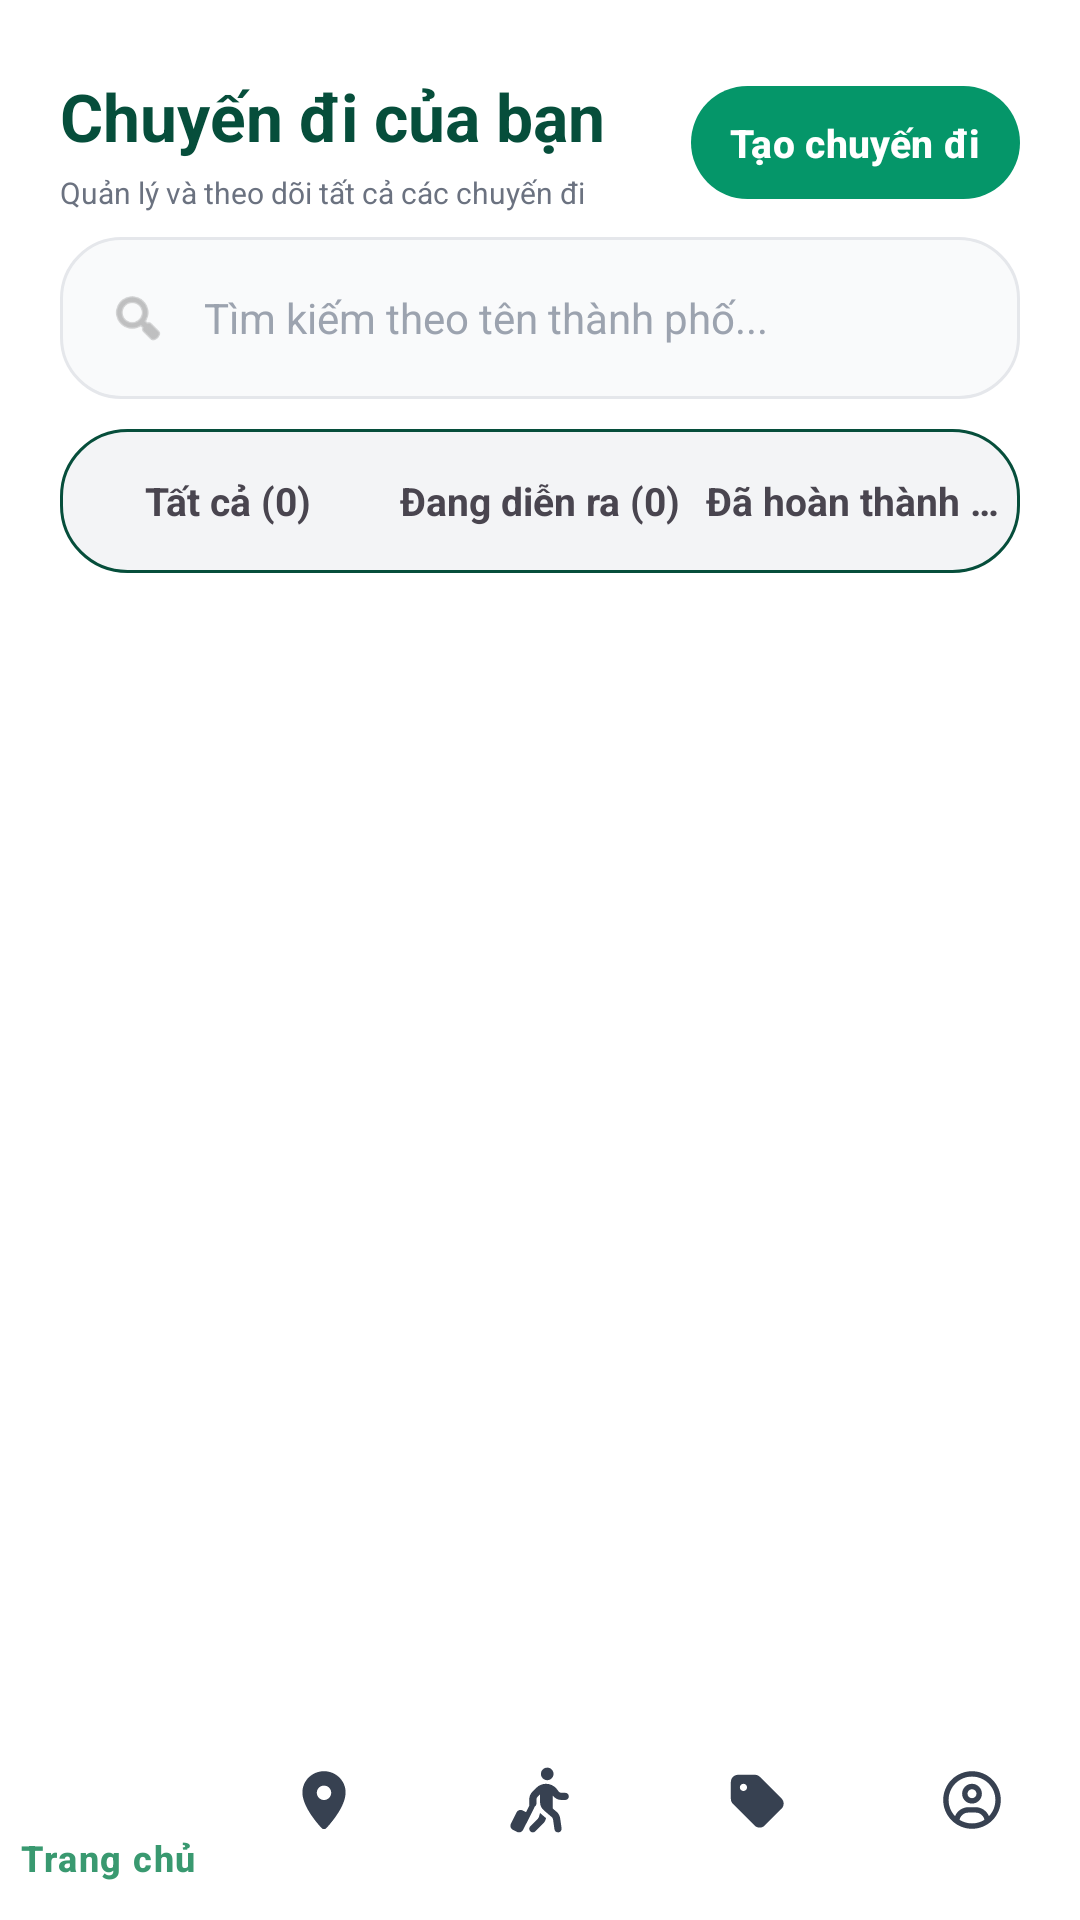

Layout XML and referenced resources for this Android screen:
<!-- AndroidManifest.xml: application theme Theme.WeatherTrip_SEP490 -->
<!-- res/layout/activity_trip_manage.xml -->
<?xml version="1.0" encoding="utf-8"?>
<LinearLayout xmlns:android="http://schemas.android.com/apk/res/android"
    xmlns:app="http://schemas.android.com/apk/res-auto"
    android:layout_width="match_parent"
    android:layout_height="match_parent"
    android:background="@android:color/white"
    android:orientation="vertical">

    <androidx.core.widget.NestedScrollView
        android:layout_width="match_parent"
        android:layout_height="0dp"
        android:layout_weight="1"
        android:fillViewport="true">

        <LinearLayout
            android:layout_width="match_parent"
            android:layout_height="wrap_content"
            android:orientation="vertical"
            android:paddingBottom="24dp">

            
            <LinearLayout
                android:layout_width="match_parent"
                android:layout_height="wrap_content"
                android:gravity="center_vertical"
                android:orientation="horizontal"
                android:paddingStart="20dp"
                android:paddingTop="24dp"
                android:paddingEnd="20dp"
                android:paddingBottom="8dp">

                <LinearLayout
                    android:layout_width="0dp"
                    android:layout_height="wrap_content"
                    android:layout_weight="1"
                    android:orientation="vertical">

                    <TextView
                        android:layout_width="wrap_content"
                        android:layout_height="wrap_content"
                        android:text="Chuyến đi của bạn"
                        android:textColor="@color/text_title"
                        android:textSize="22sp"
                        android:textStyle="bold" />

                    <TextView
                        android:layout_width="wrap_content"
                        android:layout_height="wrap_content"
                        android:layout_marginTop="4dp"
                        android:text="Quản lý và theo dõi tất cả các chuyến đi"
                        android:textColor="#6B7280"
                        android:textSize="10sp" />
                </LinearLayout>

                <com.google.android.material.button.MaterialButton
                    android:id="@+id/btnCreateTrip"
                    style="@style/Widget.Material3.Button"
                    android:layout_width="wrap_content"
                    android:layout_height="wrap_content"
                    android:minHeight="0dp"
                    android:minWidth="0dp"
                    android:paddingStart="13dp"
                    android:paddingTop="10dp"
                    android:paddingEnd="13dp"
                    android:paddingBottom="10dp"
                    android:text="Tạo chuyến đi"
                    android:textStyle="bold"
                    android:textAllCaps="false"
                    android:textColor="@color/white"
                    android:textSize="13sp"
                    app:backgroundTint="@color/emerald_600"
                    app:cornerRadius="100dp" />
            </LinearLayout>

            
            <LinearLayout
                android:layout_width="match_parent"
                android:layout_height="wrap_content"
                android:layout_marginStart="20dp"
                android:layout_marginEnd="20dp"
                android:layout_marginBottom="12dp"
                android:orientation="vertical">

                <LinearLayout
                    android:layout_width="match_parent"
                    android:layout_height="54dp"
                    android:background="@drawable/bg_search"
                    android:gravity="center_vertical"
                    android:orientation="horizontal"
                    android:paddingStart="16dp"
                    android:paddingEnd="16dp">

                    <ImageView
                        android:layout_width="20dp"
                        android:layout_height="20dp"
                        android:contentDescription="@null"
                        android:src="@android:drawable/ic_menu_search"
                        app:tint="@color/slate_400" />

                    <EditText
                        android:id="@+id/etSearchTrip"
                        android:layout_width="match_parent"
                        android:layout_height="wrap_content"
                        android:layout_marginStart="12dp"
                        android:background="@android:color/transparent"
                        android:hint="Tìm kiếm theo tên thành phố..."
                        android:imeOptions="actionSearch"
                        android:inputType="text"
                        android:textColor="#111827"
                        android:textColorHint="#9CA3AF"
                        android:textSize="14sp" />
                </LinearLayout>

                <LinearLayout
                    android:id="@+id/tripStatusSwitch"
                    android:layout_width="match_parent"
                    android:layout_height="wrap_content"
                    android:layout_marginTop="10dp"
                    android:background="@drawable/bg_trip_status_track"
                    android:orientation="horizontal"
                    android:padding="4dp">

                    <TextView
                        android:id="@+id/tabTripAll"
                        android:layout_width="0dp"
                        android:layout_height="wrap_content"
                        android:layout_weight="1"
                        android:ellipsize="end"
                        android:gravity="center"
                        android:maxLines="1"
                        android:minHeight="40dp"
                        android:paddingStart="2dp"
                        android:paddingTop="8dp"
                        android:paddingEnd="2dp"
                        android:paddingBottom="8dp"
                        android:text="Tất cả (0)"
                        android:textSize="13sp"
                        android:textStyle="bold" />

                    <TextView
                        android:id="@+id/tabTripActive"
                        android:layout_width="0dp"
                        android:layout_height="wrap_content"
                        android:layout_weight="1"
                        android:ellipsize="end"
                        android:gravity="center"
                        android:maxLines="1"
                        android:minHeight="40dp"
                        android:paddingStart="2dp"
                        android:paddingTop="8dp"
                        android:paddingEnd="2dp"
                        android:paddingBottom="8dp"
                        android:text="Đang diễn ra (0)"
                        android:textSize="13sp"
                        android:textStyle="bold" />

                    <TextView
                        android:id="@+id/tabTripDone"
                        android:layout_width="0dp"
                        android:layout_height="wrap_content"
                        android:layout_weight="1"
                        android:ellipsize="end"
                        android:gravity="center"
                        android:maxLines="1"
                        android:minHeight="40dp"
                        android:paddingStart="2dp"
                        android:paddingTop="8dp"
                        android:paddingEnd="2dp"
                        android:paddingBottom="8dp"
                        android:text="Đã hoàn thành (0)"
                        android:textSize="13sp"
                        android:textStyle="bold" />
                </LinearLayout>
            </LinearLayout>

            
            <androidx.recyclerview.widget.RecyclerView
                android:id="@+id/rvTrips"
                android:layout_width="match_parent"
                android:layout_height="wrap_content"
                android:clipToPadding="false"
                android:nestedScrollingEnabled="false"
                android:paddingStart="20dp"
                android:paddingEnd="20dp" />

            <TextView
                android:id="@+id/tvTripEmpty"
                android:layout_width="match_parent"
                android:layout_height="wrap_content"
                android:gravity="center"
                android:paddingStart="32dp"
                android:paddingTop="32dp"
                android:paddingEnd="32dp"
                android:text="Không có chuyến đi nào khớp với tìm kiếm."
                android:textColor="#6B7280"
                android:textSize="14sp"
                android:visibility="gone" />
        </LinearLayout>
    </androidx.core.widget.NestedScrollView>

    <com.google.android.material.bottomnavigation.BottomNavigationView
        android:id="@+id/bottom_nav_trip"
        android:layout_width="match_parent"
        android:layout_height="wrap_content"
        android:background="@color/white"
        app:itemBackground="@drawable/bg_nav_item_transparent"
        app:itemIconTint="@color/nav_item_color"
        app:itemTextColor="@color/nav_item_color"
        app:itemActiveIndicatorStyle="@null"
        app:menu="@menu/bottom_nav" />

</LinearLayout>
<!-- resources referenced by this layout -->
<resources>
  <color name="emerald_600">#059669</color>
  <color name="slate_400">#989899</color>
  <color name="text_title">#064E3B</color>
  <color name="white">#FFFFFFFF</color>
  <!-- drawable bg_search (drawable) -->
  <?xml version="1.0" encoding="utf-8"?>
  <shape xmlns:android="http://schemas.android.com/apk/res/android">
      <solid android:color="#F9FAFB"/>
      <corners android:radius="20dp"/>
      <stroke android:width="1dp" android:color="#E5E7EB"/>
  </shape>
  <!-- drawable bg_trip_status_track (drawable) -->
  <?xml version="1.0" encoding="utf-8"?>
  <shape xmlns:android="http://schemas.android.com/apk/res/android">
      <solid android:color="#F3F4F6" />
      <stroke
          android:width="1dp"
          android:color="@color/text_title" />
      <corners android:radius="22dp" />
  </shape>
  <style name="Theme.WeatherTrip_SEP490" parent="Base.Theme.WeatherTrip_SEP490" />
  <style name="Base.Theme.WeatherTrip_SEP490" parent="Theme.Material3.DayNight.NoActionBar">
          
          <item name="colorPrimary">@color/green_primary</item>
          <item name="colorOnPrimary">@color/white</item>
          <item name="colorSecondary">@color/emerald_600</item>
          <item name="colorOnSecondary">@color/white</item>
          <item name="android:windowLightStatusBar">true</item>
      </style>
  <color name="green_primary">#399970</color>
</resources>
